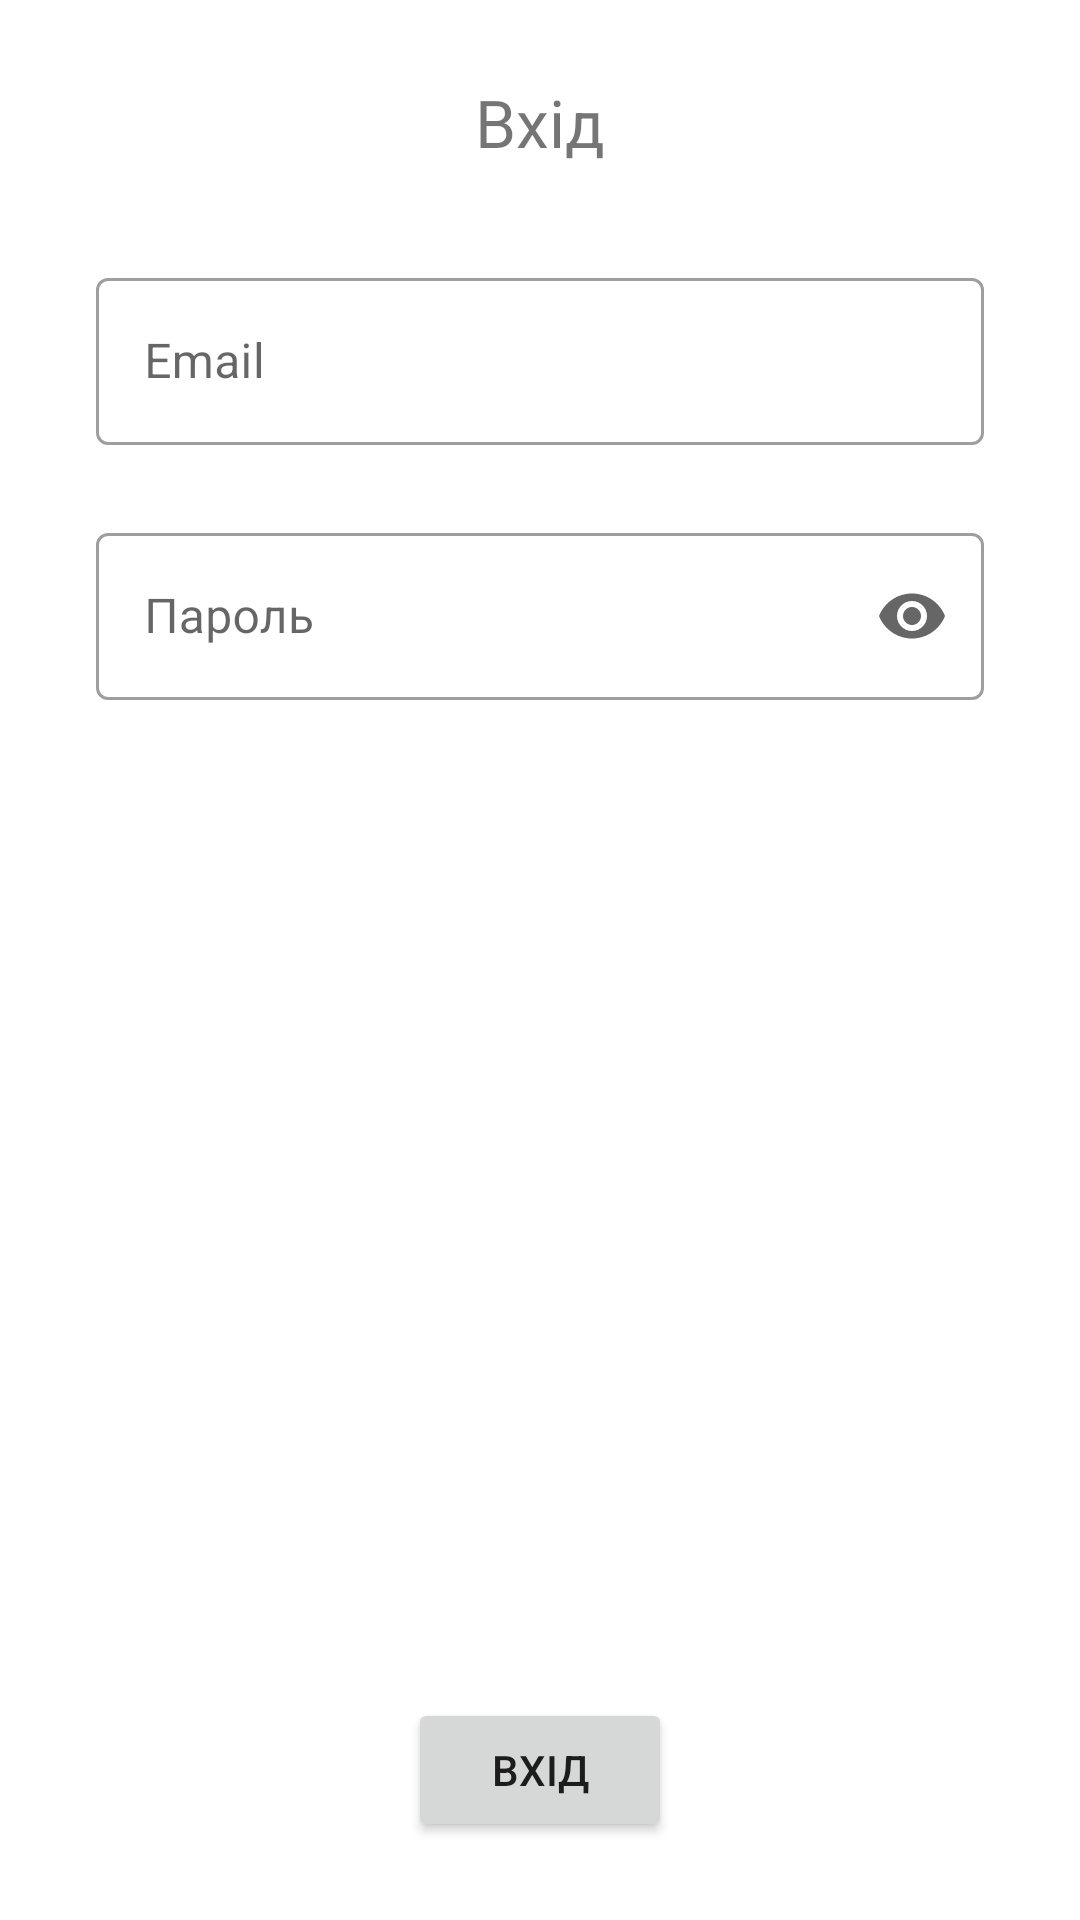

Produce the Android XML layout that renders to this screen, including the resource entries it uses.
<!-- AndroidManifest.xml: application theme Theme.AndroidPV_016 -->
<!-- res/layout/activity_login.xml -->
<?xml version="1.0" encoding="utf-8"?>
<androidx.constraintlayout.widget.ConstraintLayout xmlns:android="http://schemas.android.com/apk/res/android"
    xmlns:app="http://schemas.android.com/apk/res-auto"
    xmlns:tools="http://schemas.android.com/tools"
    android:layout_width="match_parent"
    android:layout_height="match_parent"
    tools:context=".account.LoginActivity">

    <TextView
        android:id="@+id/loginText"
        android:layout_width="wrap_content"
        android:layout_height="wrap_content"
        android:layout_marginTop="26dp"
        android:text="Вхід"
        android:textSize="22dp"
        app:layout_constraintEnd_toEndOf="parent"
        app:layout_constraintStart_toStartOf="parent"
        app:layout_constraintTop_toTopOf="parent" />

    <com.google.android.material.textfield.TextInputLayout
        android:id="@+id/tfEmail"
        style="@style/Widget.MaterialComponents.TextInputLayout.OutlinedBox"
        android:layout_width="match_parent"
        android:layout_height="wrap_content"
        android:layout_marginHorizontal="32dp"
        android:layout_marginTop="32dp"
        android:hint="Email"
        app:layout_constraintTop_toBottomOf="@+id/loginText">

        <com.google.android.material.textfield.TextInputEditText
            android:id="@+id/txtEmail"
            android:layout_width="match_parent"
            android:layout_height="wrap_content"
            android:inputType="textEmailAddress"
            android:singleLine="true" />
    </com.google.android.material.textfield.TextInputLayout>

    <com.google.android.material.textfield.TextInputLayout
        android:id="@+id/tfPassword"
        style="@style/Widget.MaterialComponents.TextInputLayout.OutlinedBox"
        android:layout_width="match_parent"
        android:layout_height="wrap_content"
        android:layout_marginHorizontal="32dp"
        android:layout_marginTop="24dp"
        android:hint="Пароль"
        app:endIconMode="password_toggle"
        app:layout_constraintTop_toBottomOf="@+id/tfEmail">

        <com.google.android.material.textfield.TextInputEditText
            android:id="@+id/txtPassword"
            android:layout_width="match_parent"
            android:layout_height="wrap_content"
            android:inputType="textPassword"
            android:singleLine="true" />
    </com.google.android.material.textfield.TextInputLayout>

    <Button
        android:id="@+id/btnLogin"
        android:layout_width="wrap_content"
        android:layout_height="wrap_content"
        android:layout_marginBottom="26dp"
        android:onClick="onClickLogin"
        android:text="Вхід"
        app:layout_constraintBottom_toBottomOf="parent"
        app:layout_constraintEnd_toEndOf="parent"
        app:layout_constraintStart_toStartOf="parent"
        app:srcCompat="@drawable/ic_launcher_background" />

</androidx.constraintlayout.widget.ConstraintLayout>
<!-- resources referenced by this layout -->
<resources>
  <style name="Theme.AndroidPV_016" parent="Theme.MaterialComponents.DayNight.DarkActionBar">
          
          <item name="colorPrimary">@color/purple_500</item>
          <item name="colorPrimaryVariant">@color/purple_700</item>
          <item name="colorOnPrimary">@color/white</item>
          
          <item name="colorSecondary">@color/teal_200</item>
          <item name="colorSecondaryVariant">@color/teal_700</item>
          <item name="colorOnSecondary">@color/black</item>
          
          <item name="android:statusBarColor">?attr/colorPrimaryVariant</item>
          
      </style>
  <!-- not gathered from this repository: default colours our renderer supplied (Android Studio template values) -->
  <color name="purple_500">#FF6200EE</color>
  <color name="purple_700">#FF3700B3</color>
  <color name="teal_200">#FF03DAC5</color>
  <color name="teal_700">#FF018786</color>
  <color name="black">#FF000000</color>
  <color name="white">#FFFFFFFF</color>
</resources>
